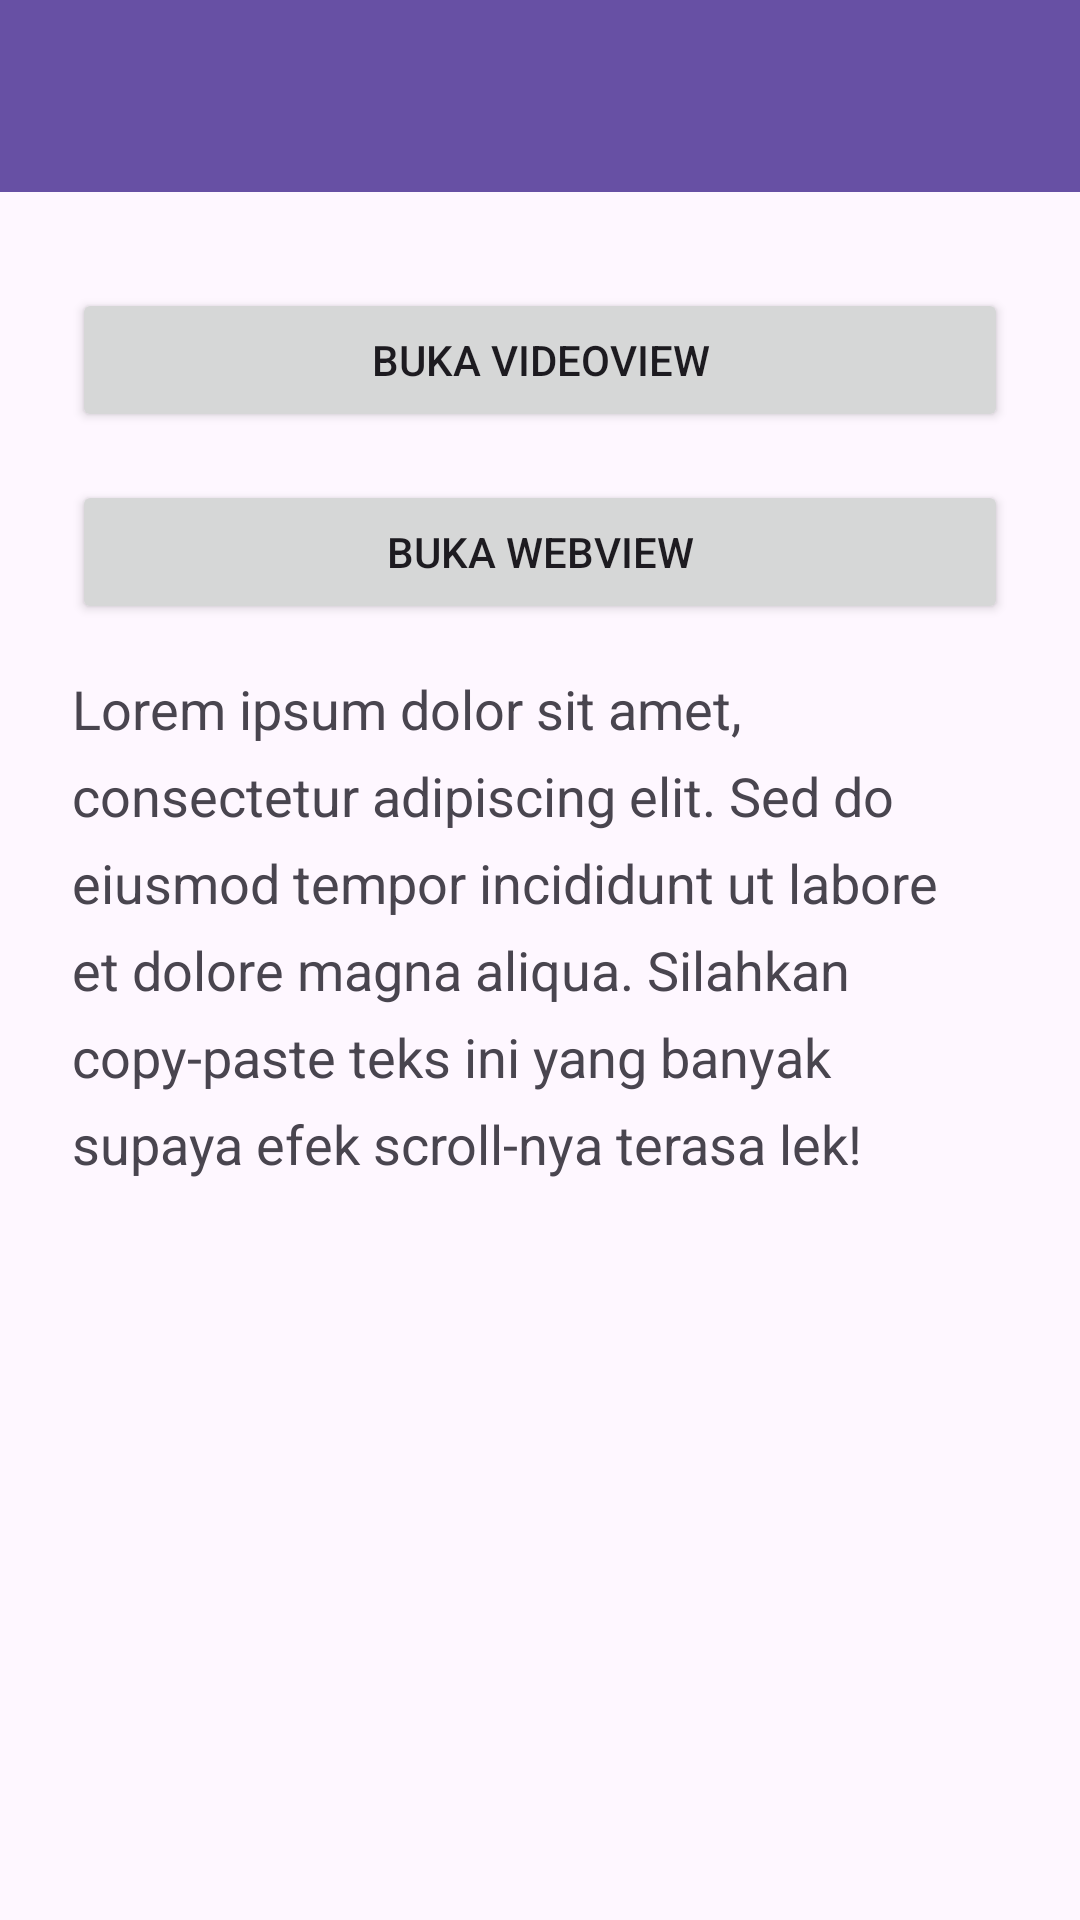

Produce the Android XML layout that renders to this screen, including the resource entries it uses.
<!-- AndroidManifest.xml: application theme Theme.ExaudiApps -->
<!-- res/layout/activity_fifth.xml -->
<?xml version="1.0" encoding="utf-8"?>
<androidx.coordinatorlayout.widget.CoordinatorLayout
    xmlns:android="http://schemas.android.com/apk/res/android"
    xmlns:app="http://schemas.android.com/apk/res-auto"
    xmlns:tools="http://schemas.android.com/tools"
    android:id="@+id/main"
    android:layout_width="match_parent"
    android:layout_height="match_parent"
    tools:context=".pertemuan5.FifthActivity">

    <com.google.android.material.appbar.AppBarLayout
        android:layout_width="match_parent"
        android:layout_height="wrap_content"
        android:theme="@style/ThemeOverlay.AppCompat.Dark.ActionBar">

        <androidx.appcompat.widget.Toolbar
            android:id="@+id/toolbar"
            android:layout_width="match_parent"
            android:layout_height="?attr/actionBarSize"
            android:background="?attr/colorPrimary"
            app:titleTextColor="@android:color/white"
            app:subtitleTextColor="@android:color/white"
            app:layout_scrollFlags="scroll|enterAlways" />

    </com.google.android.material.appbar.AppBarLayout>

    <androidx.core.widget.NestedScrollView
        android:layout_width="match_parent"
        android:layout_height="match_parent"
        android:clipToPadding="false"
        android:padding="24dp"
        app:layout_behavior="@string/appbar_scrolling_view_behavior">

        <LinearLayout
            android:layout_width="match_parent"
            android:layout_height="wrap_content"
            android:orientation="vertical">

            <Button
                android:id="@+id/btnVideoView"
                android:layout_width="match_parent"
                android:layout_height="wrap_content"
                android:layout_marginTop="8dp"
                android:text="Buka VideoView" />

            <Button
                android:id="@+id/btnWebView"
                android:layout_width="match_parent"
                android:layout_height="wrap_content"
                android:layout_marginTop="16dp"
                android:text="Buka WebView" />

            <TextView
                android:layout_width="match_parent"
                android:layout_height="wrap_content"
                android:layout_marginTop="16dp"
                android:lineSpacingExtra="8dp"
                android:text="Lorem ipsum dolor sit amet, consectetur adipiscing elit. Sed do eiusmod tempor incididunt ut labore et dolore magna aliqua. Silahkan copy-paste teks ini yang banyak supaya efek scroll-nya terasa lek!"
                android:textSize="18sp" />

        </LinearLayout>

    </androidx.core.widget.NestedScrollView>

</androidx.coordinatorlayout.widget.CoordinatorLayout>
<!-- resources referenced by this layout -->
<resources>
  <style name="Theme.ExaudiApps" parent="Base.Theme.ExaudiApps" />
  <style name="Base.Theme.ExaudiApps" parent="Theme.Material3.DayNight.NoActionBar">
          
          
      </style>
</resources>
